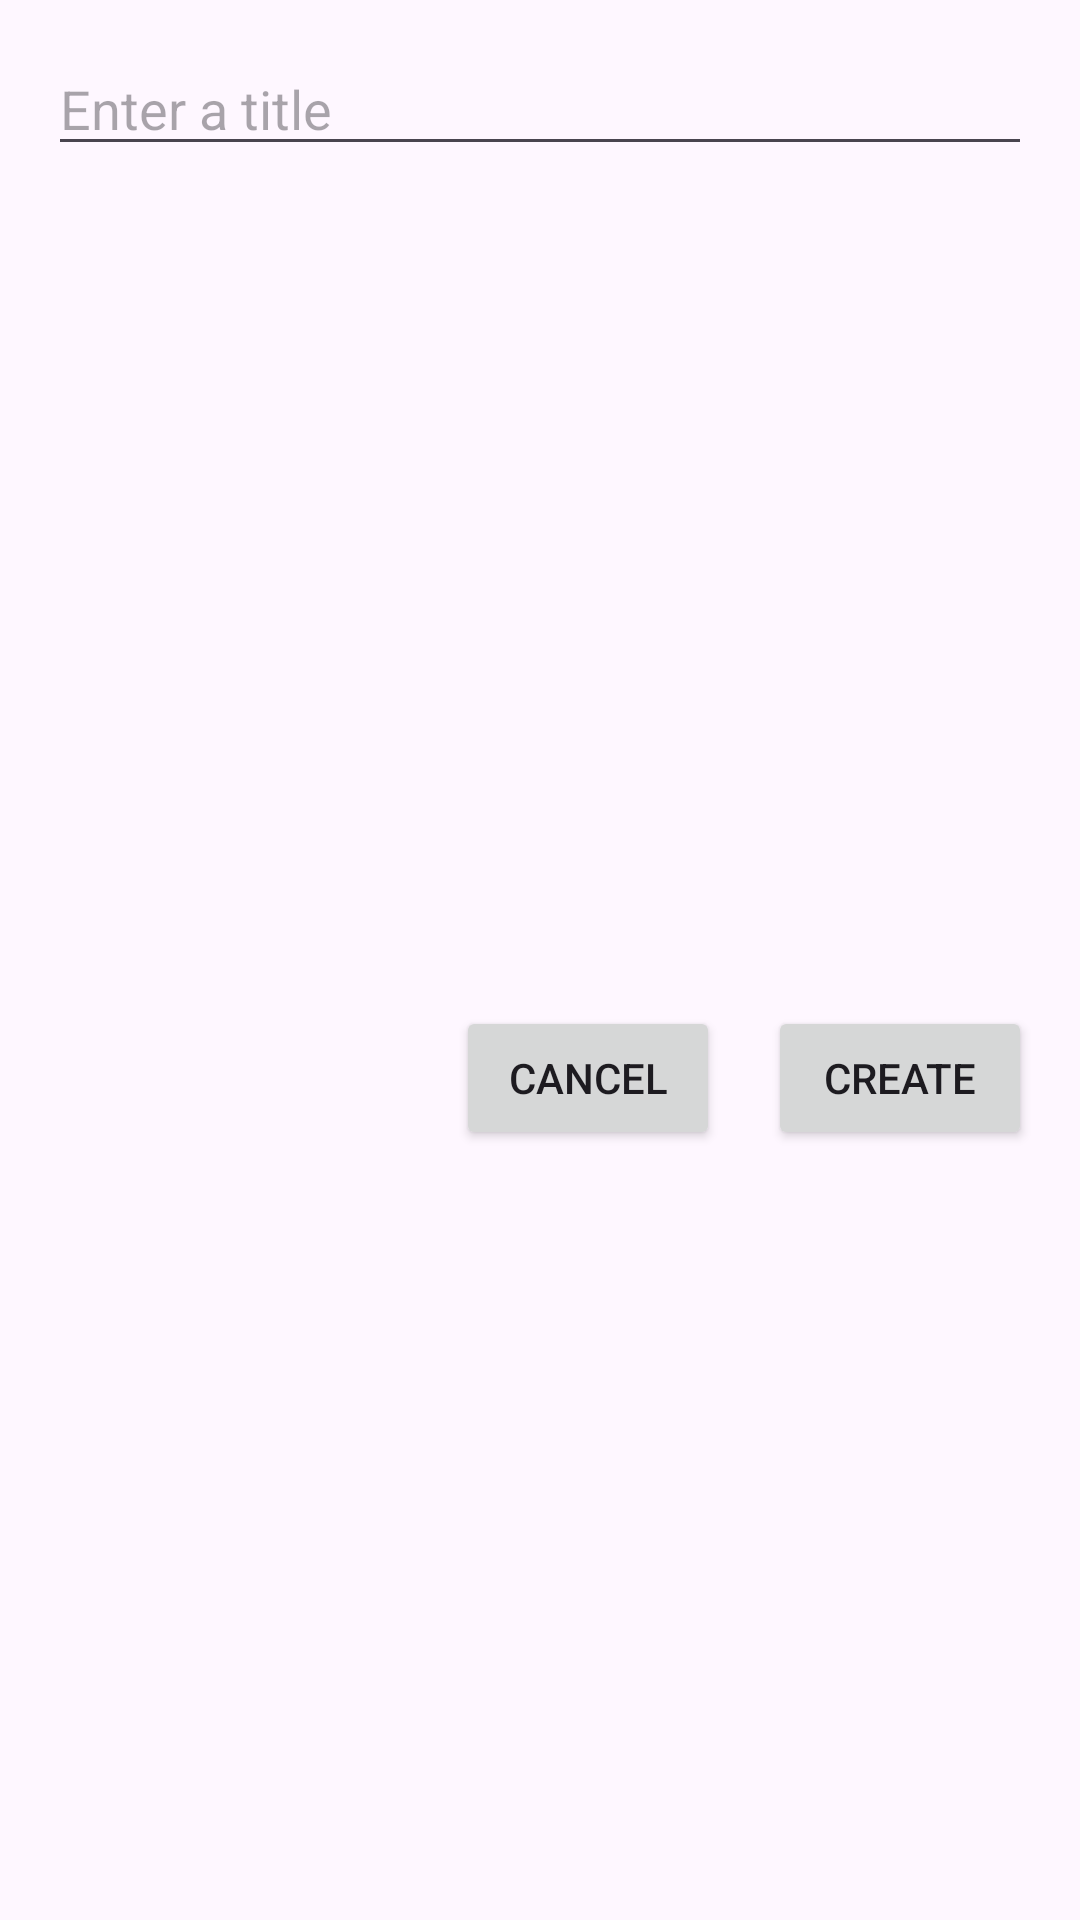

Write the Android layout XML for this screen, with the resource values it uses.
<!-- AndroidManifest.xml: application theme Theme.MyVocabulary -->
<!-- res/layout/create_dictionary_dialog.xml -->
<?xml version="1.0" encoding="utf-8"?>
<androidx.constraintlayout.widget.ConstraintLayout xmlns:android="http://schemas.android.com/apk/res/android"
    xmlns:app="http://schemas.android.com/apk/res-auto"
    android:layout_width="match_parent"
    xmlns:tools="http://schemas.android.com/tools"
    android:layout_height="wrap_content">

    <EditText
        android:id="@+id/new_dictionary_edit"
        android:layout_width="match_parent"
        android:layout_height="wrap_content"
        android:layout_margin="@dimen/margin_medium"
        android:hint="@string/create_dictionary_hint"
        android:paddingTop="@dimen/padding_normal"
        app:layout_constraintEnd_toEndOf="parent"
        app:layout_constraintStart_toStartOf="parent"
        app:layout_constraintTop_toTopOf="parent" />

    <Button
        android:id="@+id/create_dictionary_button"
        android:layout_width="wrap_content"
        android:layout_height="wrap_content"
        android:layout_margin="@dimen/margin_medium"
        android:text="@string/create_button_label"
        app:layout_constraintBottom_toBottomOf="parent"
        app:layout_constraintEnd_toEndOf="parent"
        app:layout_constraintTop_toBottomOf="@+id/dictionary_name_error_rename" />

    <Button
        android:id="@+id/cancel_dictionary_creation"
        android:layout_width="wrap_content"
        android:layout_height="wrap_content"
        android:layout_margin="@dimen/margin_medium"
        android:text="@string/cancel_button_label"
        app:layout_constraintBottom_toBottomOf="parent"
        app:layout_constraintEnd_toStartOf="@+id/create_dictionary_button"
        app:layout_constraintTop_toBottomOf="@+id/dictionary_name_error_rename" />

    <TextView
        android:id="@+id/dictionary_name_error_rename"
        style="@style/ErrorMessage"
        android:layout_width="wrap_content"
        android:layout_height="wrap_content"
        android:layout_marginTop="@dimen/margin_small"
        android:layout_marginStart="@dimen/margin_medium"
        android:layout_marginEnd="@dimen/margin_medium"
        android:layout_marginBottom="@dimen/margin_medium"
        android:paddingStart="@dimen/padding_small"
        android:paddingEnd="@dimen/padding_small"
        android:text="@string/please_enter_a_title"
        android:visibility="invisible"
        app:layout_constraintStart_toStartOf="parent"
        app:layout_constraintTop_toBottomOf="@+id/new_dictionary_edit"
        tools:visibility="visible"/>

</androidx.constraintlayout.widget.ConstraintLayout>
<!-- resources referenced by this layout -->
<resources>
  <dimen name="margin_medium">16dp</dimen>
  <dimen name="margin_small">4dp</dimen>
  <dimen name="padding_normal">8dp</dimen>
  <dimen name="padding_small">4dp</dimen>
  <string name="cancel_button_label">Cancel</string>
  <string name="create_button_label">Create</string>
  <string name="create_dictionary_hint">Enter a title</string>
  <string name="please_enter_a_title">Please enter a title</string>
  <style name="ErrorMessage">
          <item name="android:textColor">@color/error</item>
          <item name="android:textSize">@dimen/text_size_small</item>
      </style>
  <style name="Theme.MyVocabulary" parent="Theme.Material3.DayNight.NoActionBar">
          <item name="android:windowLayoutInDisplayCutoutMode">shortEdges</item>
          <item name="android:windowTranslucentStatus">false</item>
          <item name="android:windowTranslucentNavigation">false</item>
      </style>
  <color name="error">#c41c00</color>
  <dimen name="text_size_small">14sp</dimen>
</resources>
